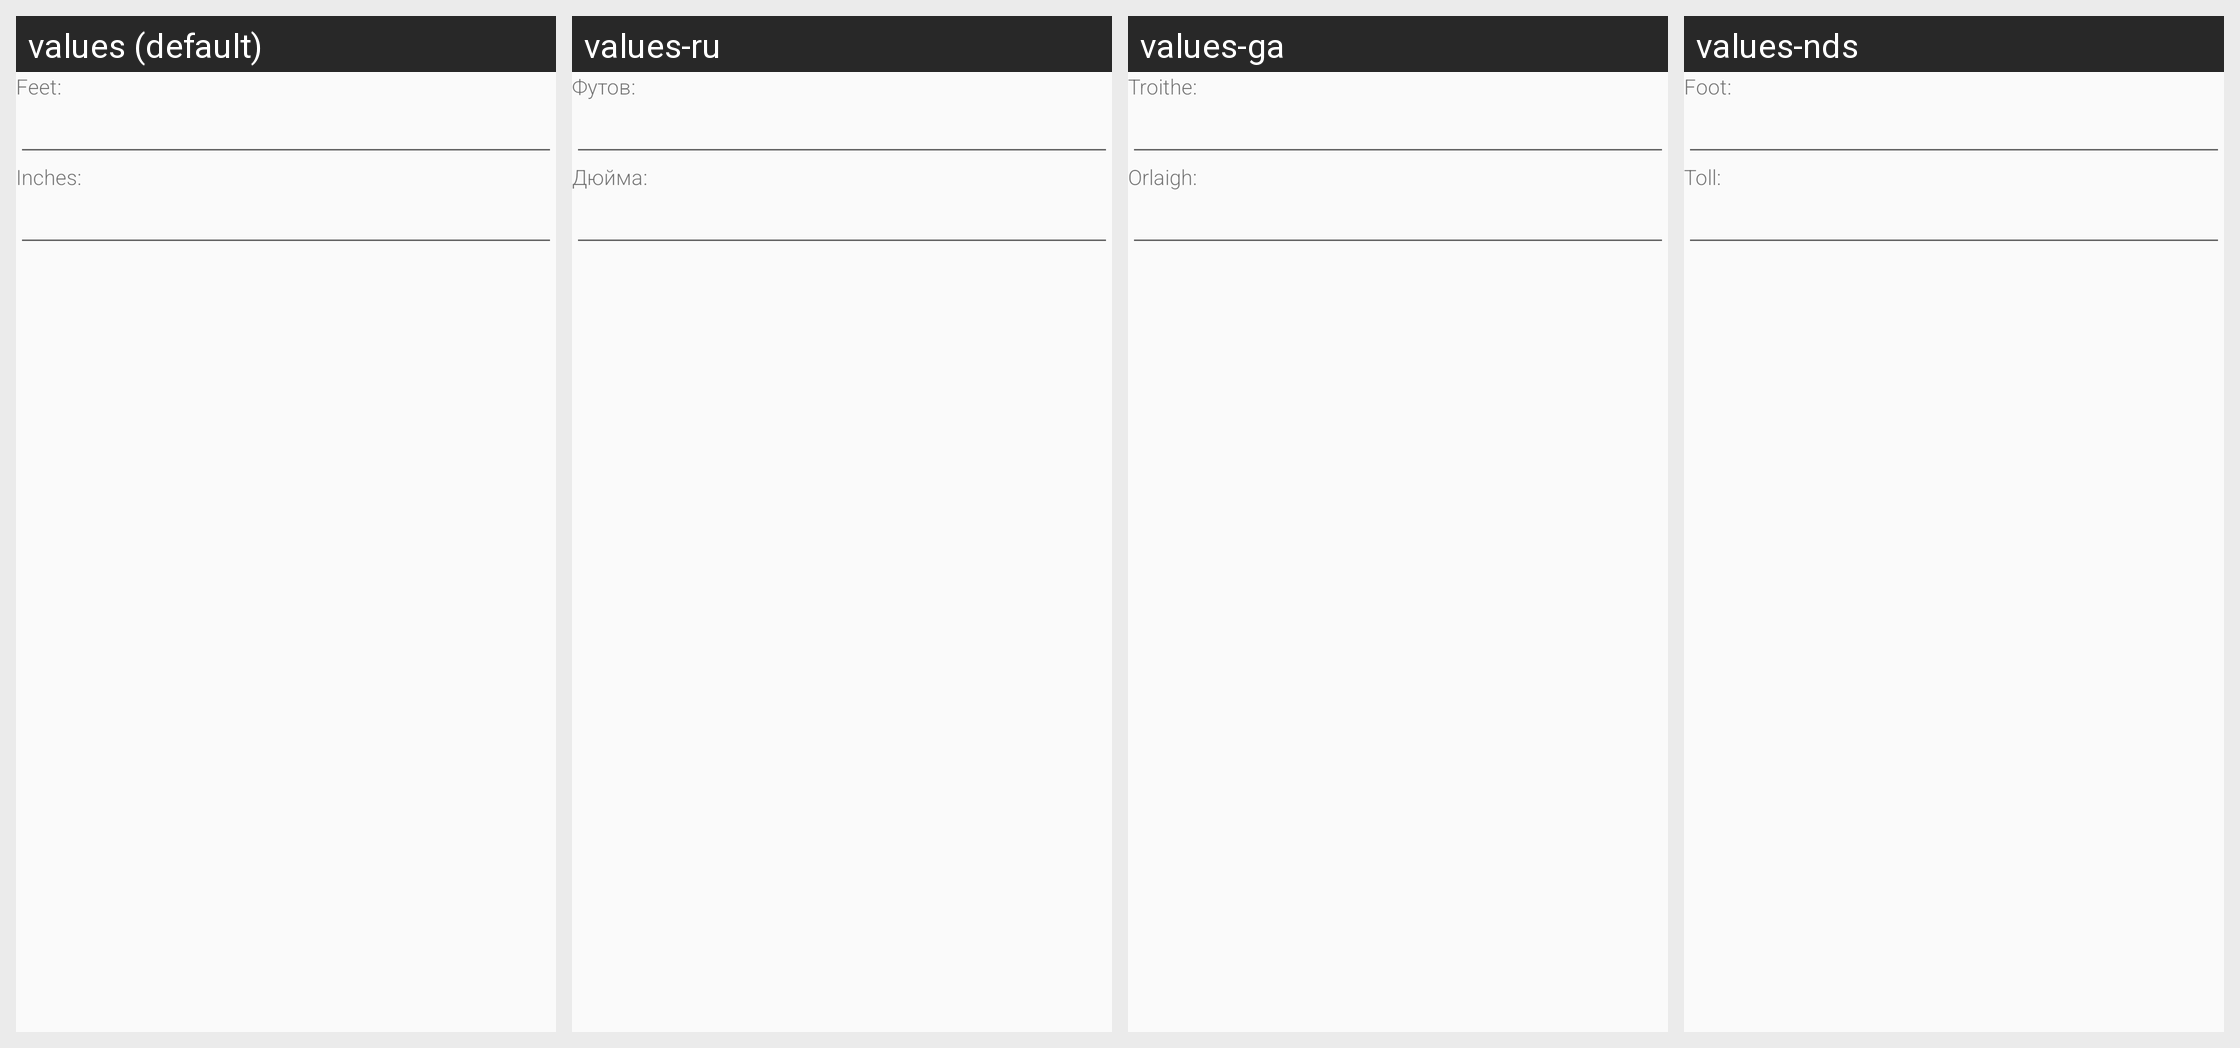

Translations of the strings shown on this Android screen, per locale in the grid:
Android screen res/layout/dialog_imperial_edit_height.xml rendered under 4 locales, left to right: values (default), values-ru, values-ga, values-nds. Device: Nexus 5 (rendered at 1080×1920; each locale shown at half size, 540×960, under a caption strip naming it); theme AppTheme.
Other locales in the repository, not shown: values-de, values-en, values-es, values-fr, values-it, values-ja, values-ko, values-nl, values-pl, values-pt, values-ro, values-zh.
Strings drawn on this screen, with the default value and each locale's value (text and hints the layout hard-codes, and strings that could not be matched under every locale, appear in the picture but are not listed):

feet
  values: Feet:
  values-ru: Футов:
  values-ga: Troithe:
  values-nds: Foot:

inches_title
  values: Inches:
  values-ru: Дюйма:
  values-ga: Orlaigh:
  values-nds: Toll:
